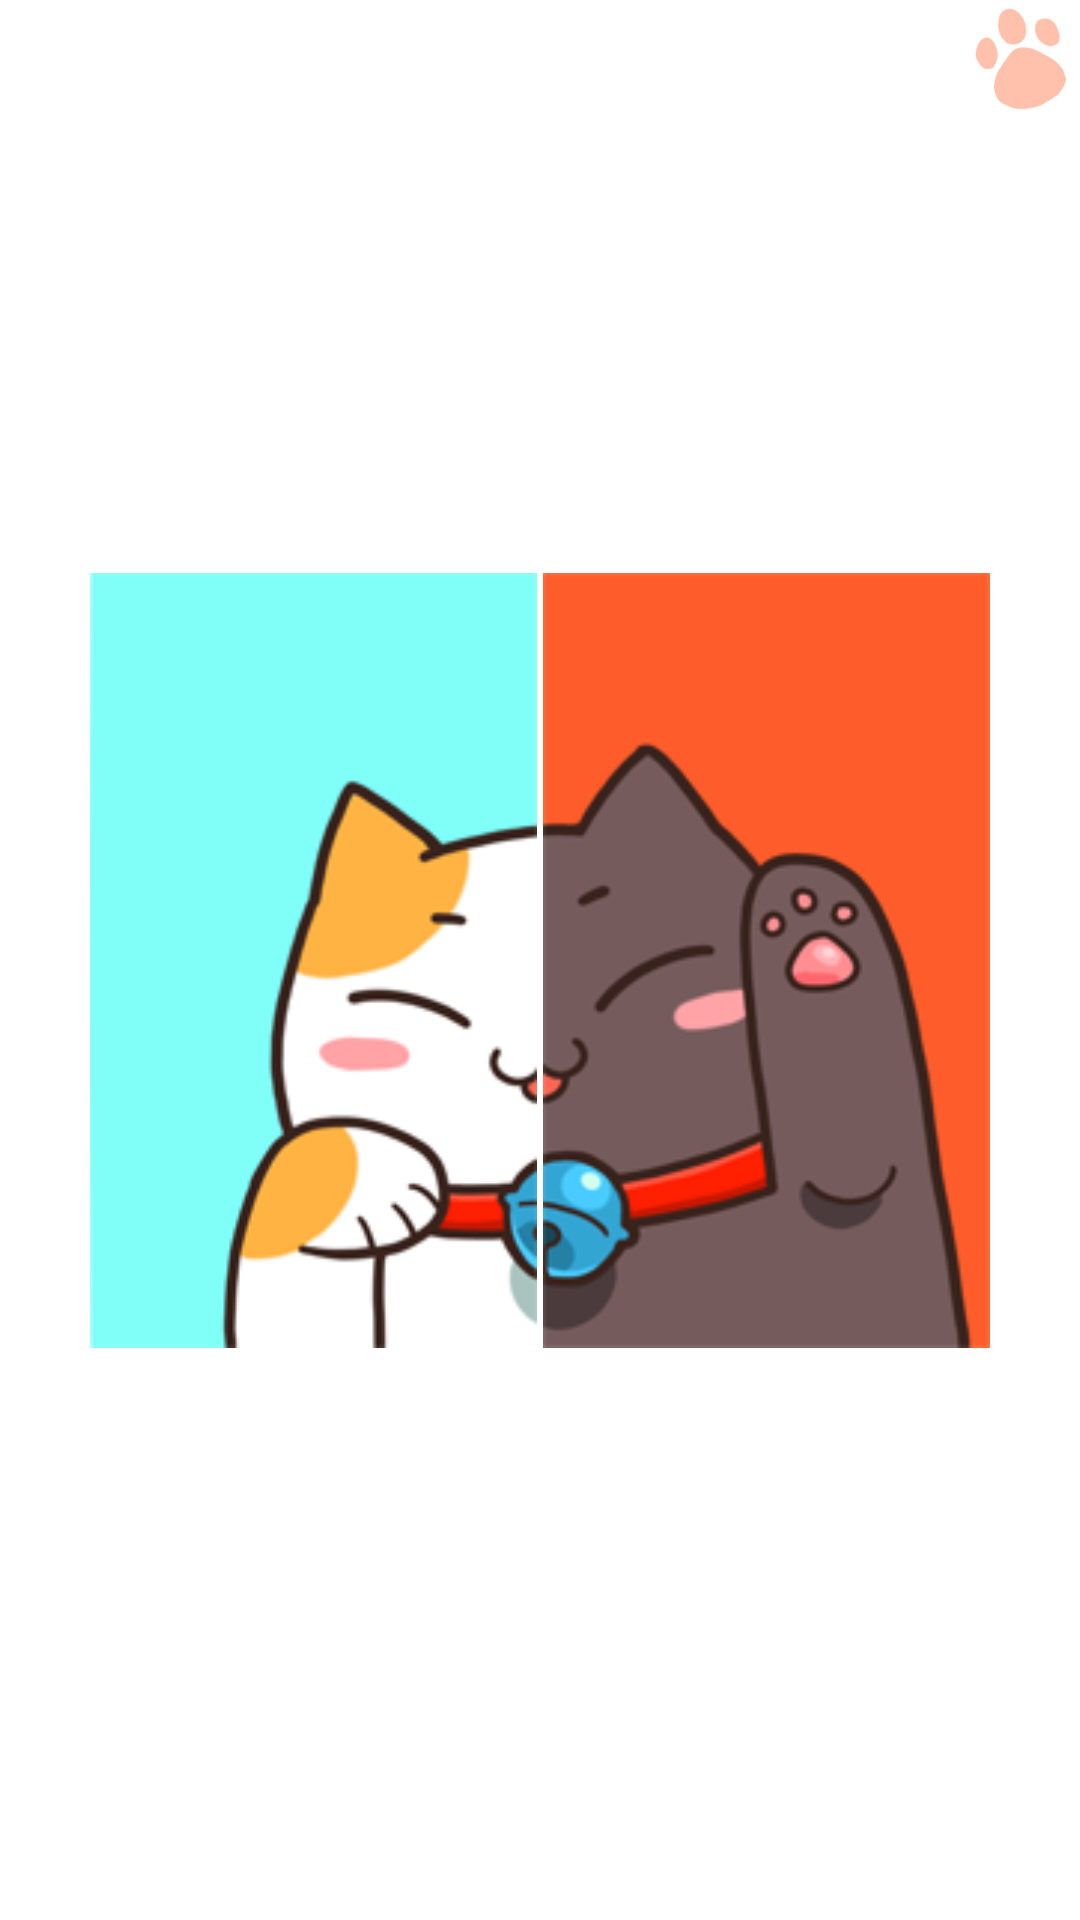

Write the Android layout XML for this screen, with the resource values it uses.
<!-- AndroidManifest.xml: activity theme android:Theme.NoTitleBar -->
<!-- res/layout/login.xml -->
<?xml version="1.0" encoding="utf-8"?>
<RelativeLayout xmlns:android="http://schemas.android.com/apk/res/android"
    android:id="@+id/myLoginLayout"
    android:layout_width="fill_parent"
    android:layout_height="fill_parent"
    android:background="#fff" >

    <RelativeLayout
        android:layout_width="fill_parent"
        android:layout_height="40dp"
        android:layout_alignParentTop="true"
        android:layout_centerHorizontal="true"
        android:background="#fff"
        android:orientation="vertical" >

        <ImageButton
            android:id="@+id/modifytel"
            android:layout_width="38dp"
            android:layout_height="38dp"
            android:layout_alignParentRight="true"
            android:layout_alignParentTop="true"
            android:layout_centerVertical="true"
            android:layout_marginTop="1dp"
            android:background="#fff"
            android:contentDescription="@string/btn"
            android:scaleType="centerInside"
            android:src="@drawable/zhua" />

    </RelativeLayout>

    <LinearLayout
        android:layout_width="wrap_content"
        android:layout_height="wrap_content"
        android:layout_centerHorizontal="true"
        android:layout_centerInParent="true"
        android:layout_centerVertical="true"
        android:background="#fff" >

        <ImageButton
            android:id="@+id/imageButtonl"
            android:layout_width="150dp"
            android:layout_height="260dp"
            android:background="#00000000"
            android:contentDescription="@string/btn"
            android:paddingRight="1dp"
            android:scaleType="centerInside"
            android:src="@drawable/leftcharacter" />

        <ImageButton
            android:id="@+id/imageButtonr"
            android:layout_width="150dp"
            android:layout_height="260dp"
            android:background="#00000000"
            android:contentDescription="@string/btn"
            android:paddingLeft="1dp"
            android:scaleType="centerInside"
            android:src="@drawable/rightcharacter" />
    </LinearLayout>

</RelativeLayout>
<!-- resources referenced by this layout -->
<resources>
  <!-- drawable leftcharacter: png bitmap (drawable, 16912 bytes) -->
  <!-- drawable rightcharacter: png bitmap (drawable, 20244 bytes) -->
  <!-- drawable zhua: png bitmap (drawable, 8488 bytes) -->
  <string name="btn">btn</string>
</resources>
